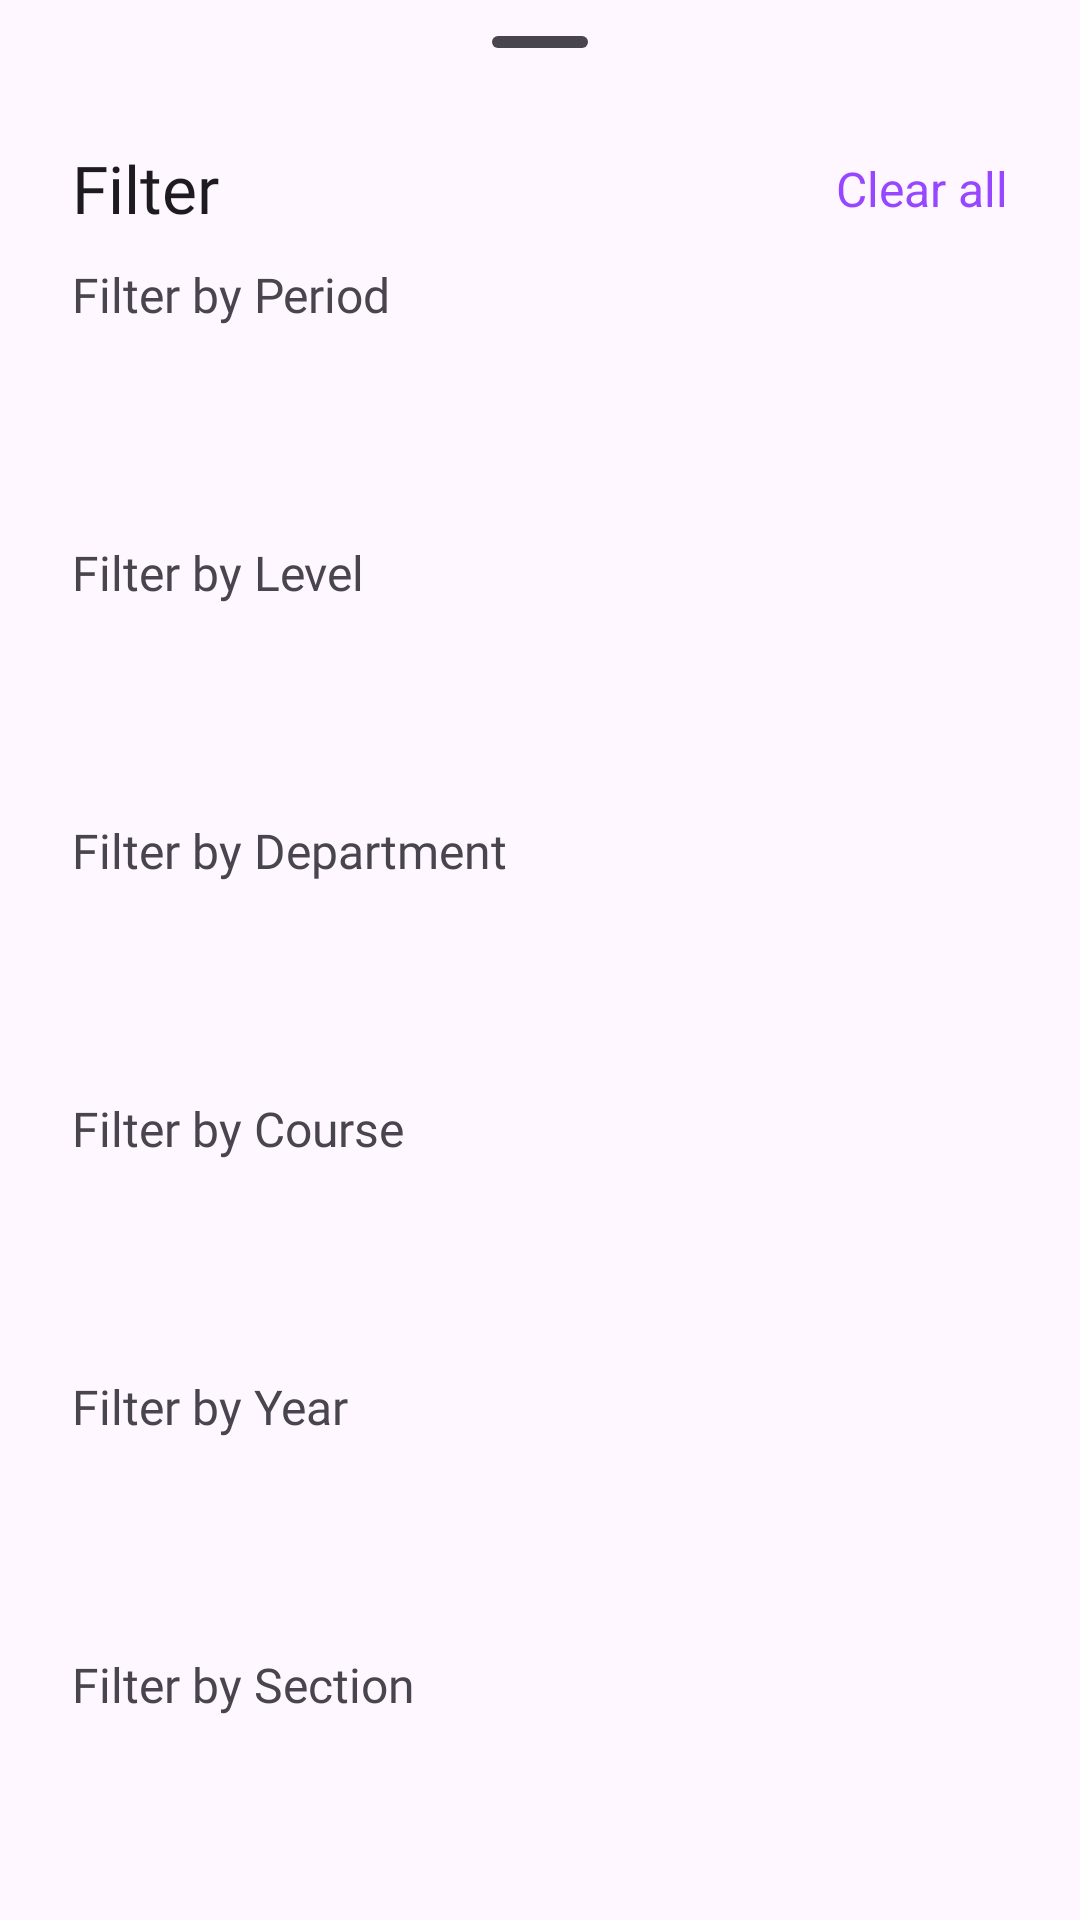

Reconstruct the res/layout file that produces this screen, plus the resources it refers to.
<!-- AndroidManifest.xml: application theme Theme.EnrollmentSystem -->
<!-- res/layout/bottom_sheet_enrollment_list.xml -->
<?xml version="1.0" encoding="utf-8"?>
<androidx.constraintlayout.widget.ConstraintLayout xmlns:android="http://schemas.android.com/apk/res/android"
    xmlns:app="http://schemas.android.com/apk/res-auto"
    xmlns:tools="http://schemas.android.com/tools"
    android:layout_width="match_parent"
    android:layout_height="match_parent"
    android:paddingHorizontal="24dp"
    android:paddingBottom="20dp"
    android:background="@drawable/background_bottom_sheet">

    <com.google.android.material.bottomsheet.BottomSheetDragHandleView
        android:id="@+id/handle"
        android:layout_width="match_parent"
        android:layout_height="wrap_content"
        app:layout_constraintEnd_toEndOf="parent"
        app:layout_constraintStart_toStartOf="parent"
        app:layout_constraintTop_toTopOf="parent" />

    <TextView
        android:id="@+id/titleTextView"
        android:layout_width="wrap_content"
        android:layout_height="wrap_content"
        android:text="Filter"
        android:textSize="22sp"
        android:textColor="@color/dark_text_color"
        android:fontFamily="@font/roboto_medium"
        app:layout_constraintTop_toBottomOf="@id/handle"
        app:layout_constraintStart_toStartOf="parent" />

    <TextView
        android:id="@+id/clearButton"
        android:layout_width="wrap_content"
        android:layout_height="wrap_content"
        android:text="Clear all"
        android:textColor="@color/violet_secondary"
        android:textSize="16sp"
        app:layout_constraintBottom_toBottomOf="@+id/titleTextView"
        app:layout_constraintEnd_toEndOf="parent"
        app:layout_constraintTop_toTopOf="@id/titleTextView" />

    

    <TextView
        android:id="@+id/periodTextView"
        android:layout_width="wrap_content"
        android:layout_height="wrap_content"
        android:layout_marginTop="10dp"
        android:paddingBottom="5dp"
        android:text="Filter by Period"
        android:textColor="@color/dark_icon_color"
        android:textSize="16sp"
        android:fontFamily="@font/roboto_medium"
        app:layout_constraintTop_toBottomOf="@id/titleTextView"
        app:layout_constraintStart_toStartOf="parent"/>

    <Spinner
        android:id="@+id/periodSpinner"
        android:layout_width="0dp"
        android:layout_height="56dp"
        android:paddingVertical="10dp"
        android:paddingHorizontal="10dp"
        android:background="@drawable/background_spinner"
        app:layout_constraintTop_toBottomOf="@id/periodTextView"
        app:layout_constraintStart_toStartOf="parent"
        app:layout_constraintEnd_toEndOf="parent"
        android:spinnerMode="dropdown" />

    

    <TextView
        android:id="@+id/levelTextView"
        android:layout_width="wrap_content"
        android:layout_height="wrap_content"
        android:layout_marginTop="10dp"
        android:paddingBottom="5dp"
        android:text="Filter by Level"
        android:textColor="@color/dark_icon_color"
        android:textSize="16sp"
        android:fontFamily="@font/roboto_medium"
        app:layout_constraintTop_toBottomOf="@id/periodSpinner"
        app:layout_constraintStart_toStartOf="parent"/>

    <Spinner
        android:id="@+id/levelSpinner"
        android:layout_width="0dp"
        android:layout_height="56dp"
        android:paddingVertical="10dp"
        android:paddingHorizontal="10dp"
        android:background="@drawable/background_spinner"
        app:layout_constraintTop_toBottomOf="@id/levelTextView"
        app:layout_constraintStart_toStartOf="parent"
        app:layout_constraintEnd_toEndOf="parent"
        android:spinnerMode="dropdown" />

    

    <TextView
        android:id="@+id/departmentTextView"
        android:layout_width="wrap_content"
        android:layout_height="wrap_content"
        android:layout_marginTop="10dp"
        android:paddingBottom="5dp"
        android:text="Filter by Department"
        android:textColor="@color/dark_icon_color"
        android:textSize="16sp"
        android:fontFamily="@font/roboto_medium"
        app:layout_constraintTop_toBottomOf="@id/levelSpinner"
        app:layout_constraintStart_toStartOf="parent"/>

    <Spinner
        android:id="@+id/departmentSpinner"
        android:layout_width="0dp"
        android:layout_height="56dp"
        android:paddingVertical="10dp"
        android:paddingHorizontal="10dp"
        android:background="@drawable/background_spinner"
        app:layout_constraintTop_toBottomOf="@id/departmentTextView"
        app:layout_constraintStart_toStartOf="parent"
        app:layout_constraintEnd_toEndOf="parent"
        android:spinnerMode="dropdown" />

    

    <TextView
        android:id="@+id/courseTextView"
        android:layout_width="wrap_content"
        android:layout_height="wrap_content"
        android:layout_marginTop="10dp"
        android:paddingBottom="5dp"
        android:text="Filter by Course"
        android:textColor="@color/dark_icon_color"
        android:textSize="16sp"
        android:fontFamily="@font/roboto_medium"
        app:layout_constraintTop_toBottomOf="@id/departmentSpinner"
        app:layout_constraintStart_toStartOf="parent"/>

    <Spinner
        android:id="@+id/courseSpinner"
        android:layout_width="0dp"
        android:layout_height="56dp"
        android:paddingVertical="10dp"
        android:paddingHorizontal="10dp"
        android:background="@drawable/background_spinner"
        app:layout_constraintTop_toBottomOf="@id/courseTextView"
        app:layout_constraintStart_toStartOf="parent"
        app:layout_constraintEnd_toEndOf="parent"
        android:spinnerMode="dropdown" />

    

    <TextView
        android:id="@+id/yearTextView"
        android:layout_width="wrap_content"
        android:layout_height="wrap_content"
        android:layout_marginTop="10dp"
        android:paddingBottom="5dp"
        android:text="Filter by Year"
        android:textColor="@color/dark_icon_color"
        android:textSize="16sp"
        android:fontFamily="@font/roboto_medium"
        app:layout_constraintTop_toBottomOf="@id/courseSpinner"
        app:layout_constraintStart_toStartOf="parent"/>

    <Spinner
        android:id="@+id/yearSpinner"
        android:layout_width="0dp"
        android:layout_height="56dp"
        android:paddingVertical="10dp"
        android:paddingHorizontal="10dp"
        android:background="@drawable/background_spinner"
        app:layout_constraintTop_toBottomOf="@id/yearTextView"
        app:layout_constraintStart_toStartOf="parent"
        app:layout_constraintEnd_toEndOf="parent"
        android:spinnerMode="dropdown" />

    

    <TextView
        android:id="@+id/sectionTextView"
        android:layout_width="wrap_content"
        android:layout_height="wrap_content"
        android:layout_marginTop="10dp"
        android:paddingBottom="5dp"
        android:text="Filter by Section"
        android:textColor="@color/dark_icon_color"
        android:textSize="16sp"
        android:fontFamily="@font/roboto_medium"
        app:layout_constraintTop_toBottomOf="@id/yearSpinner"
        app:layout_constraintStart_toStartOf="parent"/>

    <Spinner
        android:id="@+id/sectionSpinner"
        android:layout_width="0dp"
        android:layout_height="56dp"
        android:paddingVertical="10dp"
        android:paddingHorizontal="10dp"
        android:background="@drawable/background_spinner"
        app:layout_constraintTop_toBottomOf="@id/sectionTextView"
        app:layout_constraintStart_toStartOf="parent"
        app:layout_constraintEnd_toEndOf="parent"
        android:spinnerMode="dropdown" />

    
    <com.google.android.material.button.MaterialButton
        android:id="@+id/doneButton"
        android:layout_width="0dp"
        android:layout_height="wrap_content"
        android:layout_marginTop="16dp"
        android:text="Done"
        android:fontFamily="@font/roboto_medium"
        app:layout_constraintTop_toBottomOf="@id/sectionSpinner"
        app:layout_constraintStart_toStartOf="parent"
        app:layout_constraintEnd_toEndOf="parent"
        app:backgroundTint="@color/violet_primary" />

</androidx.constraintlayout.widget.ConstraintLayout>
<!-- resources referenced by this layout -->
<resources>
  <color name="dark_icon_color">#49454F</color>
  <color name="dark_text_color">#1D1B20</color>
  <color name="violet_primary">#5E17EB</color>
  <color name="violet_secondary">#9747FF</color>
  <style name="Theme.EnrollmentSystem" parent="Base.Theme.EnrollmentSystem" />
  <style name="Base.Theme.EnrollmentSystem" parent="Theme.Material3.DayNight.NoActionBar">
          <item name="android:windowTranslucentNavigation">true</item>
  
      </style>
</resources>
